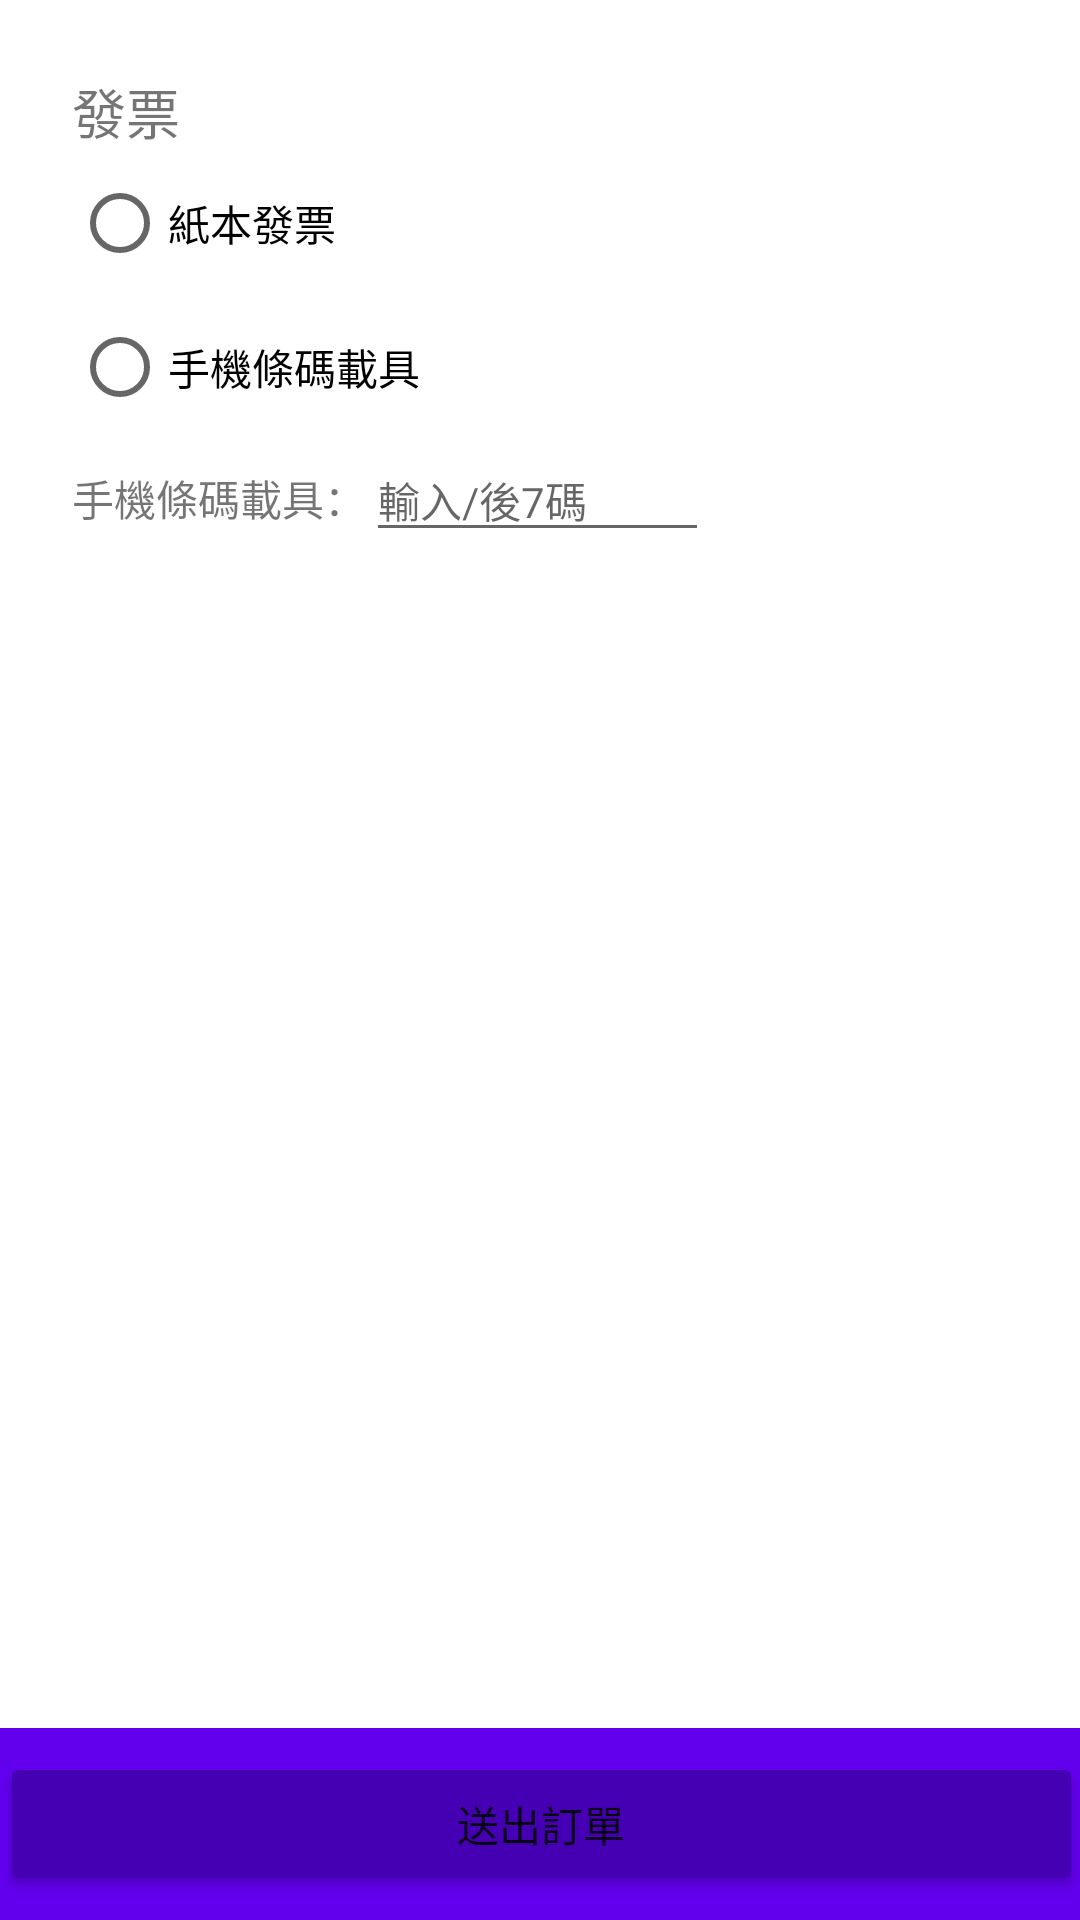

Write the Android layout XML for this screen, with the resource values it uses.
<!-- AndroidManifest.xml: application theme Theme.CoffeeBear -->
<!-- res/layout/activity_checkout2.xml -->
<?xml version="1.0" encoding="utf-8"?>
<androidx.constraintlayout.widget.ConstraintLayout xmlns:android="http://schemas.android.com/apk/res/android"
    xmlns:app="http://schemas.android.com/apk/res-auto"
    xmlns:tools="http://schemas.android.com/tools"
    android:layout_width="match_parent"
    android:layout_height="match_parent"
    android:clipChildren="false"
    tools:context=".checkout.CheckoutActivity">

    <TextView
        android:id="@+id/textView6"
        android:layout_width="0dp"
        android:layout_height="wrap_content"
        android:layout_marginStart="24dp"
        android:layout_marginTop="24dp"
        android:layout_marginEnd="24dp"
        android:text="發票"
        android:textSize="18sp"
        app:layout_constraintEnd_toEndOf="parent"
        app:layout_constraintHorizontal_bias="0.0"
        app:layout_constraintStart_toStartOf="parent"
        app:layout_constraintTop_toTopOf="parent" />

    <RadioGroup
        android:id="@+id/linearLayout3"
        android:layout_width="0dp"
        android:layout_height="wrap_content"
        android:orientation="vertical"
        app:layout_constraintEnd_toEndOf="@+id/textView6"
        app:layout_constraintHorizontal_bias="0.0"
        app:layout_constraintStart_toStartOf="@+id/textView6"
        app:layout_constraintTop_toBottomOf="@+id/textView6">

        <RadioButton
            android:id="@+id/rb_receipt"
            android:layout_width="wrap_content"
            android:layout_height="wrap_content"
            android:text="紙本發票" />

        <RadioButton
            android:id="@+id/rb_carrier"
            android:layout_width="match_parent"
            android:layout_height="wrap_content"
            android:text="手機條碼載具" />
    </RadioGroup>

    <LinearLayout
        android:id="@+id/ll_carrier"
        android:layout_width="0dp"
        android:layout_height="wrap_content"
        android:orientation="horizontal"
        app:layout_constraintEnd_toEndOf="@+id/linearLayout3"
        app:layout_constraintStart_toStartOf="@+id/linearLayout3"
        app:layout_constraintTop_toBottomOf="@+id/linearLayout3">

        <TextView
            android:layout_width="wrap_content"
            android:layout_height="wrap_content"
            android:text="手機條碼載具：" />

        <EditText
            android:id="@+id/et_carrier"
            android:layout_width="wrap_content"
            android:layout_height="wrap_content"
            android:ems="7"
            android:hint="輸入/後7碼"
            android:inputType="text"
            android:textSize="14sp"
            tools:ignore="TouchTargetSizeCheck" />
    </LinearLayout>

    <androidx.constraintlayout.widget.ConstraintLayout
        android:layout_width="409dp"
        android:layout_height="wrap_content"
        android:background="@color/purple_500"
        app:layout_constraintBottom_toBottomOf="parent"
        app:layout_constraintEnd_toEndOf="parent"
        app:layout_constraintStart_toStartOf="parent">

        <Button
            android:id="@+id/btn_confirm"
            android:layout_width="0dp"
            android:layout_height="wrap_content"
            android:layout_marginStart="24dp"
            android:layout_marginTop="8dp"
            android:layout_marginEnd="24dp"
            android:layout_marginBottom="8dp"
            android:backgroundTint="#4500B3"
            android:paddingVertical="5dp"
            android:text="送出訂單"
            app:layout_constraintBottom_toBottomOf="parent"
            app:layout_constraintEnd_toEndOf="parent"
            app:layout_constraintStart_toStartOf="parent"
            app:layout_constraintTop_toTopOf="parent" />
    </androidx.constraintlayout.widget.ConstraintLayout>

</androidx.constraintlayout.widget.ConstraintLayout>
<!-- resources referenced by this layout -->
<resources>
  <style name="Theme.CoffeeBear" parent="Theme.MaterialComponents.DayNight.DarkActionBar">
          
          <item name="colorPrimary">@color/purple_500</item>
          <item name="colorPrimaryVariant">@color/purple_700</item>
          <item name="colorOnPrimary">@color/white</item>
          
          <item name="colorSecondary">@color/teal_200</item>
          <item name="colorSecondaryVariant">@color/teal_700</item>
          <item name="colorOnSecondary">@color/black</item>
          
          <item name="android:statusBarColor">?attr/colorPrimaryVariant</item>
          
      </style>
  <!-- not gathered from this repository: default colours our renderer supplied (Android Studio template values) -->
  <color name="purple_500">#FF6200EE</color>
  <color name="purple_700">#FF3700B3</color>
  <color name="teal_200">#FF03DAC5</color>
  <color name="teal_700">#FF018786</color>
  <color name="black">#FF000000</color>
  <color name="white">#FFFFFFFF</color>
</resources>
